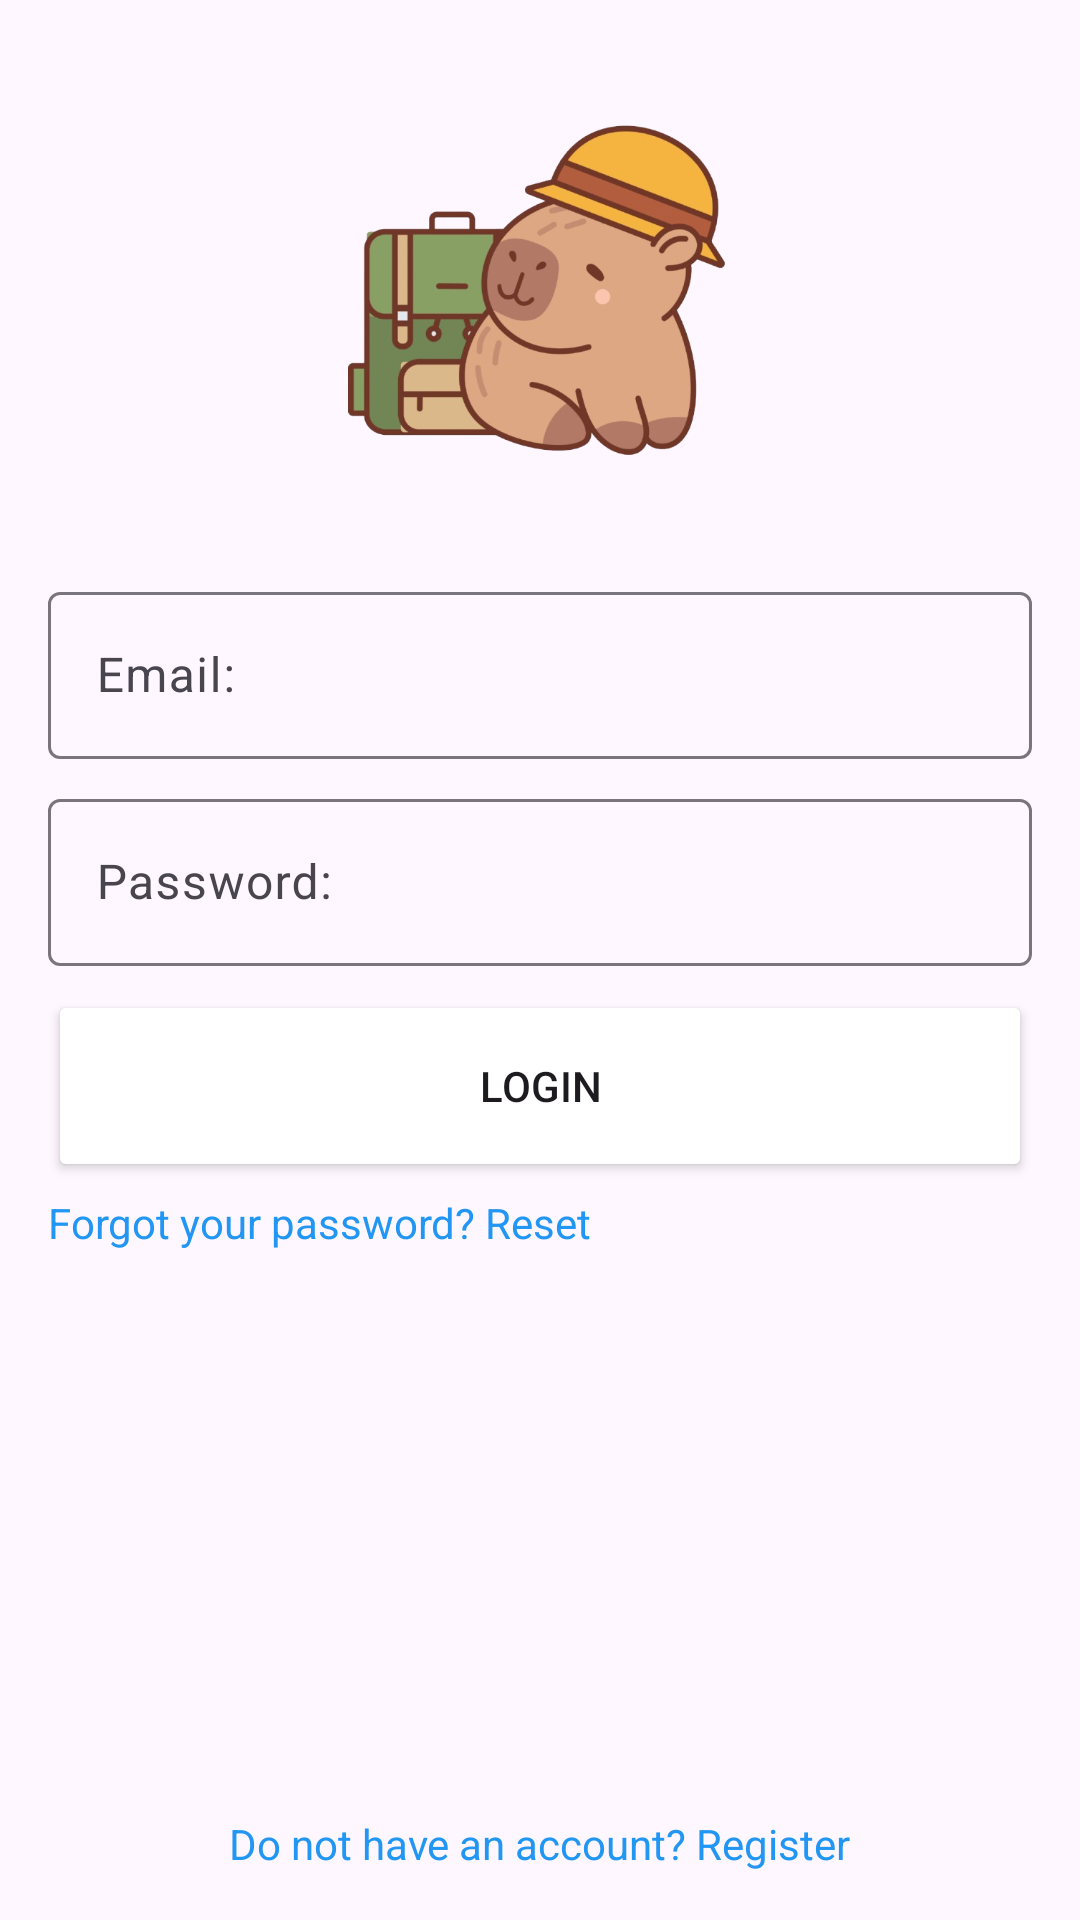

This screen was rendered from an Android layout file. Write that file and the resources it references.
<!-- AndroidManifest.xml: application theme Theme.StaySunny -->
<!-- res/layout/fragment_login.xml -->
<?xml version="1.0" encoding="utf-8"?>
<androidx.constraintlayout.widget.ConstraintLayout
    xmlns:android="http://schemas.android.com/apk/res/android"
    xmlns:app="http://schemas.android.com/apk/res-auto"
    xmlns:tools="http://schemas.android.com/tools"
    android:id="@+id/FirstFragment"
    android:layout_width="match_parent"
    android:layout_height="match_parent"
    android:background="@color/grey"
    tools:context=".view.MainActivity">

    <ImageView
        android:id="@+id/ivCapibara"
        android:layout_width="128dp"
        android:layout_height="128dp"
        android:layout_marginTop="32dp"
        android:layout_marginStart="0dp"
        android:layout_marginEnd="0dp"
        android:layout_marginBottom="32dp"
        android:importantForAccessibility="no"
        app:layout_constraintTop_toTopOf="parent"
        app:layout_constraintStart_toStartOf="parent"
        app:layout_constraintEnd_toEndOf="parent"
        app:layout_constraintBottom_toTopOf="@id/tfEmail"
        android:src="@drawable/capibara">

    </ImageView>

    <com.google.android.material.textfield.TextInputLayout

        android:id="@+id/tfEmail"
        android:layout_width="0dp"
        android:layout_height="wrap_content"
        android:layout_marginStart="16dp"
        android:layout_marginEnd="16dp"
        android:layout_marginTop="32dp"
        android:hint="@string/email"
        app:layout_constraintEnd_toEndOf="parent"
        app:layout_constraintHorizontal_bias="0.5"
        app:layout_constraintStart_toStartOf="parent"
        app:layout_constraintTop_toBottomOf="@id/ivCapibara"
        tools:layout_editor_absoluteY="299dp">

        <com.google.android.material.textfield.TextInputEditText
            android:id="@+id/tietEmail"
            android:layout_width="match_parent"
            android:layout_height="wrap_content"
            android:inputType="textEmailAddress"/>

    </com.google.android.material.textfield.TextInputLayout>

    <com.google.android.material.textfield.TextInputLayout

        android:id="@+id/tfPassword"
        android:layout_width="0dp"
        android:layout_height="wrap_content"
        android:layout_marginStart="16dp"
        android:layout_marginTop="8dp"
        android:layout_marginEnd="16dp"
        android:hint="@string/enter_password"
        app:layout_constraintEnd_toEndOf="parent"
        app:layout_constraintHorizontal_bias="0.5"
        app:layout_constraintStart_toStartOf="parent"
        app:layout_constraintTop_toBottomOf="@+id/tfEmail">

        <com.google.android.material.textfield.TextInputEditText
            android:id="@+id/tietPassword"
            android:layout_width="match_parent"
            android:layout_height="wrap_content"
            android:inputType="textPassword"/>


    </com.google.android.material.textfield.TextInputLayout>

    <Button
        android:id="@+id/btLogin"
        android:layout_width="0dp"
        android:layout_height="64dp"
        android:layout_marginStart="16dp"
        android:layout_marginTop="8dp"
        android:layout_marginEnd="16dp"
        android:text="@string/login_user"
        app:backgroundTint="@color/brown"
        app:layout_constraintEnd_toEndOf="parent"
        app:layout_constraintStart_toStartOf="parent"
        app:layout_constraintTop_toBottomOf="@+id/tfPassword" />

    <TextView
        android:id="@+id/tvForgot"
        android:layout_width="wrap_content"
        android:layout_height="wrap_content"
        android:layout_marginStart="16dp"
        android:layout_marginTop="4dp"
        android:text="@string/reset_password"
        android:textColor="#2196F3"
        app:layout_constraintStart_toStartOf="parent"
        app:layout_constraintTop_toBottomOf="@+id/btLogin"
        tools:ignore="MissingConstraints" />

    <TextView
        android:id="@+id/tvAccount"
        android:layout_width="wrap_content"
        android:layout_height="wrap_content"
        android:layout_marginBottom="16dp"
        android:text="@string/create_account"
        android:textColor="#2196F3"
        app:layout_constraintBottom_toBottomOf="parent"
        app:layout_constraintEnd_toEndOf="parent"
        app:layout_constraintStart_toStartOf="parent" />

</androidx.constraintlayout.widget.ConstraintLayout>
<!-- resources referenced by this layout -->
<resources>
  <!-- drawable capibara: png bitmap (drawable, 256027 bytes) -->
  <string name="create_account">Do not have an account? Register</string>
  <string name="email">Email:</string>
  <string name="enter_password">Password:</string>
  <string name="login_user">Login</string>
  <string name="reset_password">Forgot your password? Reset</string>
  <style name="Theme.StaySunny" parent="Base.Theme.StaySunny" />
  <style name="Base.Theme.StaySunny" parent="Theme.Material3.DayNight.NoActionBar">
          
          
      </style>
</resources>
